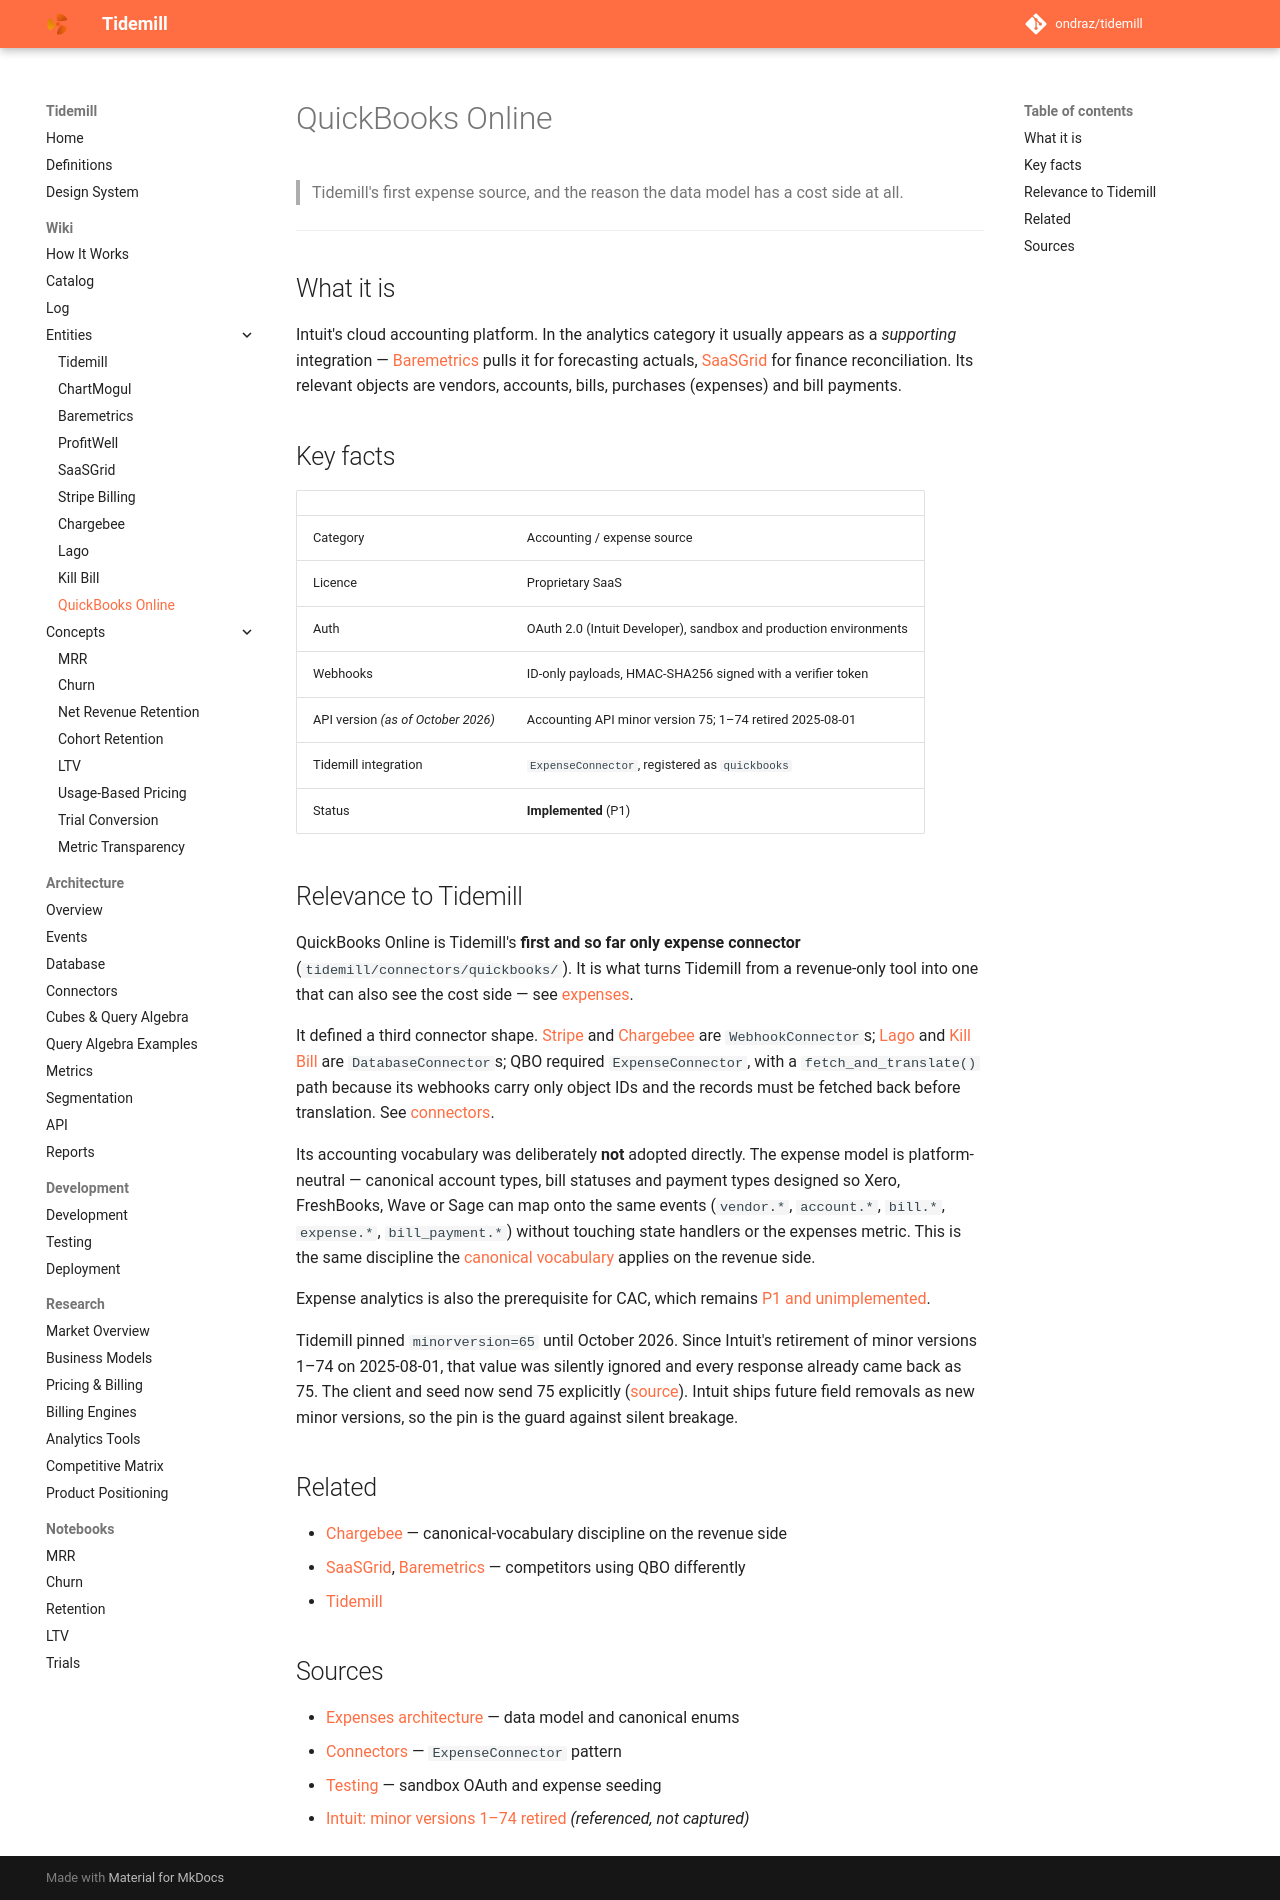

repository: ondraz/tidemill · page: wiki/entities/quickbooks-online/index.html · generator: mkdocs

---
title: QuickBooks Online
description: Accounting platform and Tidemill's first expense-side integration — the source that makes cost analysis possible alongside revenue.
type: entity
tags: [accounting, data-source, expense, implemented]
updated: 2026-10-25
---

# QuickBooks Online

> Tidemill's first expense source, and the reason the data model has a cost side at all.

---

## What it is

Intuit's cloud accounting platform. In the analytics category it usually appears as a
*supporting* integration — [Baremetrics](baremetrics.md) pulls it for forecasting actuals,
[SaaSGrid](saasgrid.md) for finance reconciliation. Its relevant objects are vendors,
accounts, bills, purchases (expenses) and bill payments.

## Key facts

| | |
|---|---|
| Category | Accounting / expense source |
| Licence | Proprietary SaaS |
| Auth | OAuth 2.0 (Intuit Developer), sandbox and production environments |
| Webhooks | ID-only payloads, HMAC-SHA256 signed with a verifier token |
| API version *(as of October 2026)* | Accounting API minor version 75; 1–74 retired 2025-08-01 |
| Tidemill integration | `ExpenseConnector`, registered as `quickbooks` |
| Status | **Implemented** (P1) |

## Relevance to Tidemill

QuickBooks Online is Tidemill's **first and so far only expense connector**
(`tidemill/connectors/quickbooks/`). It is what turns Tidemill from a revenue-only tool
into one that can also see the cost side — see [expenses](../../architecture/expenses.md).

It defined a third connector shape. [Stripe](stripe-billing.md) and
[Chargebee](chargebee.md) are `WebhookConnector`s; [Lago](lago.md) and
[Kill Bill](kill-bill.md) are `DatabaseConnector`s; QBO required `ExpenseConnector`,
with a `fetch_and_translate()` path because its webhooks carry only object IDs and the
records must be fetched back before translation. See
[connectors](../../architecture/connectors.md).

Its accounting vocabulary was deliberately **not** adopted directly. The expense model is
platform-neutral — canonical account types, bill statuses and payment types designed so
Xero, FreshBooks, Wave or Sage can map onto the same events (`vendor.*`, `account.*`,
`bill.*`, `expense.*`, `bill_payment.*`) without touching state handlers or the expenses
metric. This is the same discipline the
[canonical vocabulary](../../architecture/canonical-vocabulary.md) applies on the revenue
side.

Expense analytics is also the prerequisite for CAC, which remains
[P1 and unimplemented](../../architecture/overview.md).

Tidemill pinned `minorversion=65` until October 2026. Since Intuit's retirement of
minor versions 1–74 on 2025-08-01, that value was silently ignored and every response
already came back as 75. The client and seed now send 75 explicitly
([source](../sources/2026-10-25-intuit-qbo-minor-versions.md)). Intuit ships future field
removals as new minor versions, so the pin is the guard against silent breakage.

## Related

- [Chargebee](chargebee.md) — canonical-vocabulary discipline on the revenue side
- [SaaSGrid](saasgrid.md), [Baremetrics](baremetrics.md) — competitors using QBO differently
- [Tidemill](tidemill.md)

## Sources

- [Expenses architecture](../../architecture/expenses.md) — data model and canonical enums
- [Connectors](../../architecture/connectors.md) — `ExpenseConnector` pattern
- [Testing](../../development/testing.md) — sandbox OAuth and expense seeding
- [Intuit: minor versions 1–74 retired](../sources/2026-10-25-intuit-qbo-minor-versions.md) *(referenced, not captured)*
